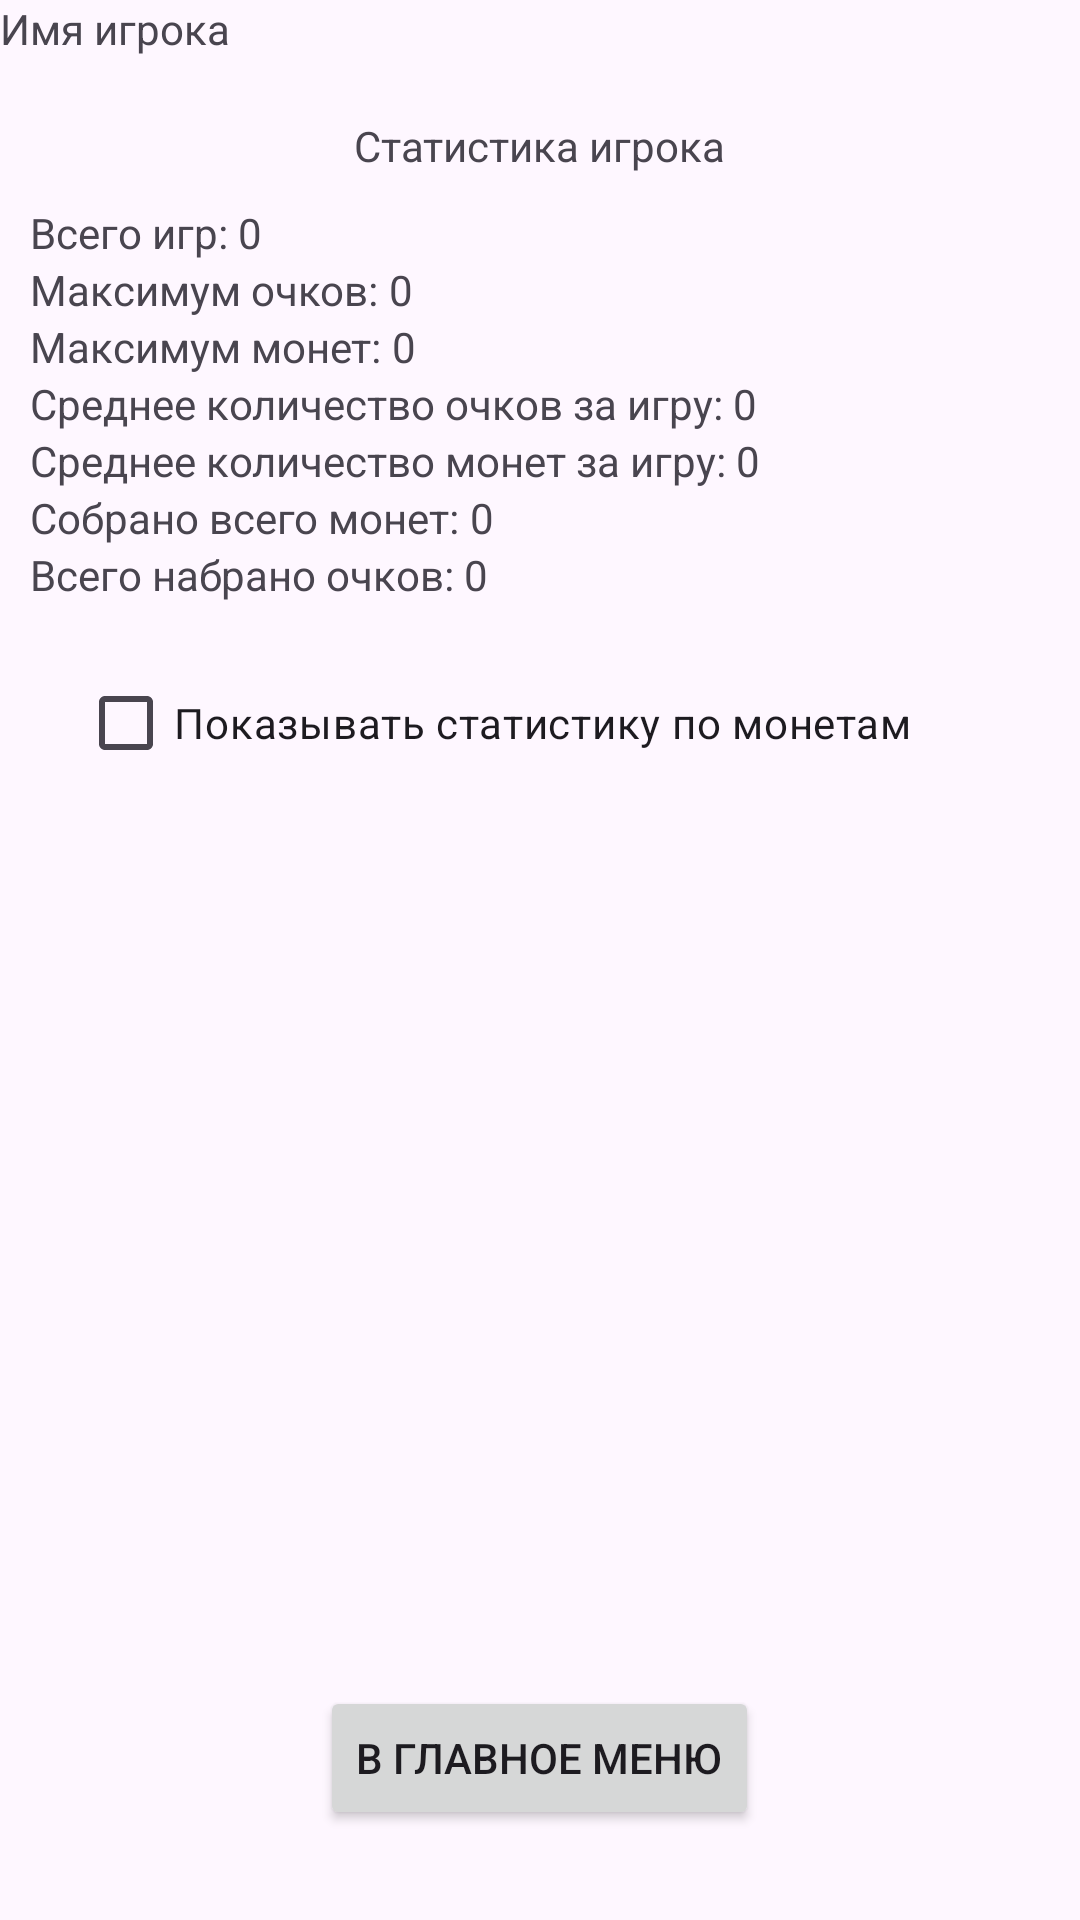

Write the Android layout XML for this screen, with the resource values it uses.
<!-- AndroidManifest.xml: application theme Theme.RideWithObstacles -->
<!-- res/layout/activity_statistic.xml -->
<?xml version="1.0" encoding="utf-8"?>
<LinearLayout xmlns:android="http://schemas.android.com/apk/res/android"
    android:layout_width="match_parent"
    android:layout_height="match_parent"
    android:layout_margin="30dp"
    android:orientation="vertical">

    
    <LinearLayout
        android:layout_width="match_parent"
        android:layout_height="wrap_content"
        android:orientation="horizontal">

        
        <TextView
            android:id="@+id/usernameTextView"
            android:layout_width="wrap_content"
            android:layout_height="wrap_content"
            android:layout_weight="1"
            android:layout_gravity="start"
            android:text="Имя игрока" />


        


    </LinearLayout>

    
    <LinearLayout
        android:layout_width="match_parent"
        android:layout_height="0dp"
        android:layout_weight="1"
        android:layout_margin="10dp"
        android:orientation="vertical"
        android:gravity="left">

        <TextView
            android:layout_width="wrap_content"
            android:layout_height="wrap_content"
            android:layout_gravity="center"
            android:layout_margin="10dp"
            android:text="Статистика игрока" />
        <LinearLayout
            android:layout_width="wrap_content"
            android:layout_height="wrap_content">
            <TextView
                android:layout_width="wrap_content"
                android:layout_height="wrap_content"
                android:text="Всего игр: " />
            <TextView
                android:id="@+id/ridesCountTextView"
                android:layout_width="wrap_content"
                android:layout_height="wrap_content"
                android:text="0" />
        </LinearLayout>

        <LinearLayout
            android:layout_width="wrap_content"
            android:layout_height="wrap_content">
            <TextView
                android:layout_width="wrap_content"
                android:layout_height="wrap_content"
                android:text="Максимум очков: " />
            <TextView
                android:id="@+id/maxScoreTextView"
                android:layout_width="wrap_content"
                android:layout_height="wrap_content"
                android:text="0" />
        </LinearLayout>

        <LinearLayout
            android:layout_width="wrap_content"
            android:layout_height="wrap_content">
        <TextView
            android:layout_width="wrap_content"
            android:layout_height="wrap_content"
            android:text="Максимум монет: " />
            <TextView
                android:id="@+id/maxMoneyTextView"
                android:layout_width="wrap_content"
                android:layout_height="wrap_content"
                android:text="0" />
        </LinearLayout>
        <LinearLayout
            android:layout_width="wrap_content"
            android:layout_height="wrap_content">
            <TextView
                android:layout_width="wrap_content"
                android:layout_height="wrap_content"
                android:text="Среднее количество очков за игру: " />
            <TextView
                android:id="@+id/avgScoreTextView"
                android:layout_width="wrap_content"
                android:layout_height="wrap_content"
                android:text="0" />
        </LinearLayout>
        <LinearLayout
            android:layout_width="wrap_content"
            android:layout_height="wrap_content">
            <TextView
                android:layout_width="wrap_content"
                android:layout_height="wrap_content"
                android:text="Среднее количество монет за игру: " />
            <TextView
                android:id="@+id/avgMoneyTextView"
                android:layout_width="wrap_content"
                android:layout_height="wrap_content"
                android:text="0" />
        </LinearLayout>
        <LinearLayout
            android:layout_width="wrap_content"
            android:layout_height="wrap_content">
            <TextView
                android:layout_width="wrap_content"
                android:layout_height="wrap_content"
                android:text="Собрано всего монет: " />
            <TextView
                android:id="@+id/moneyCountTextView"
                android:layout_width="wrap_content"
                android:layout_height="wrap_content"
                android:text="0" />
        </LinearLayout>
        <LinearLayout
            android:layout_width="wrap_content"
            android:layout_height="wrap_content">
            <TextView
                android:layout_width="wrap_content"
                android:layout_height="wrap_content"
                android:text="Всего набрано очков: " />
            <TextView
                android:id="@+id/scoreCountTextView"
                android:layout_width="wrap_content"
                android:layout_height="wrap_content"
                android:text="0" />

        </LinearLayout>
        
        <CheckBox
            android:id="@+id/coinsStatisticCheckbox"
            android:layout_width="wrap_content"
            android:layout_height="wrap_content"
            android:text="Показывать статистику по монетам"
            android:layout_margin="16dp" />

        <FrameLayout
            android:id="@+id/container"
            android:layout_width="match_parent"
            android:layout_height="0dp"
            android:layout_weight="2">
        <androidx.recyclerview.widget.RecyclerView
            android:layout_marginTop="10dp"
            android:id="@+id/statisticRecyclerView"
            android:layout_width="match_parent"
            android:layout_height="match_parent"
            android:layout_weight="2"
            android:visibility="visible"/>

            
            <include layout="@layout/empty_state"
                android:id="@+id/empty_state_view"
                android:layout_width="match_parent"
                android:layout_height="match_parent"
                android:visibility="gone" />
        </FrameLayout>
    </LinearLayout>


    <Button
        android:id="@+id/returnMenuButton"
        android:layout_width="wrap_content"
        android:layout_height="wrap_content"
        android:layout_marginBottom="30dp"
        android:layout_gravity="center_horizontal"
        android:text="В главное меню" />

</LinearLayout>
<!-- res/layout/empty_state.xml (included above) -->
<?xml version="1.0" encoding="utf-8"?>

<LinearLayout xmlns:android="http://schemas.android.com/apk/res/android"
    android:layout_width="match_parent"
    android:layout_height="match_parent"
    android:gravity="center"
    android:orientation="vertical">

    <ImageView
        android:layout_width="wrap_content"
        android:layout_height="wrap_content"
        android:src="@drawable/lost_connection" />

    <TextView
        android:layout_width="wrap_content"
        android:layout_height="wrap_content"
        android:text="Отсутствует подключение к серверу"
        android:textAppearance="@style/TextAppearance.AppCompat.Medium" />

</LinearLayout>
<!-- resources referenced by this layout -->
<resources>
  <style name="Theme.RideWithObstacles" parent="Base.Theme.RideWithObstacles" />
  <style name="Base.Theme.RideWithObstacles" parent="Theme.Material3.DayNight.NoActionBar">
          
          
      </style>
</resources>
